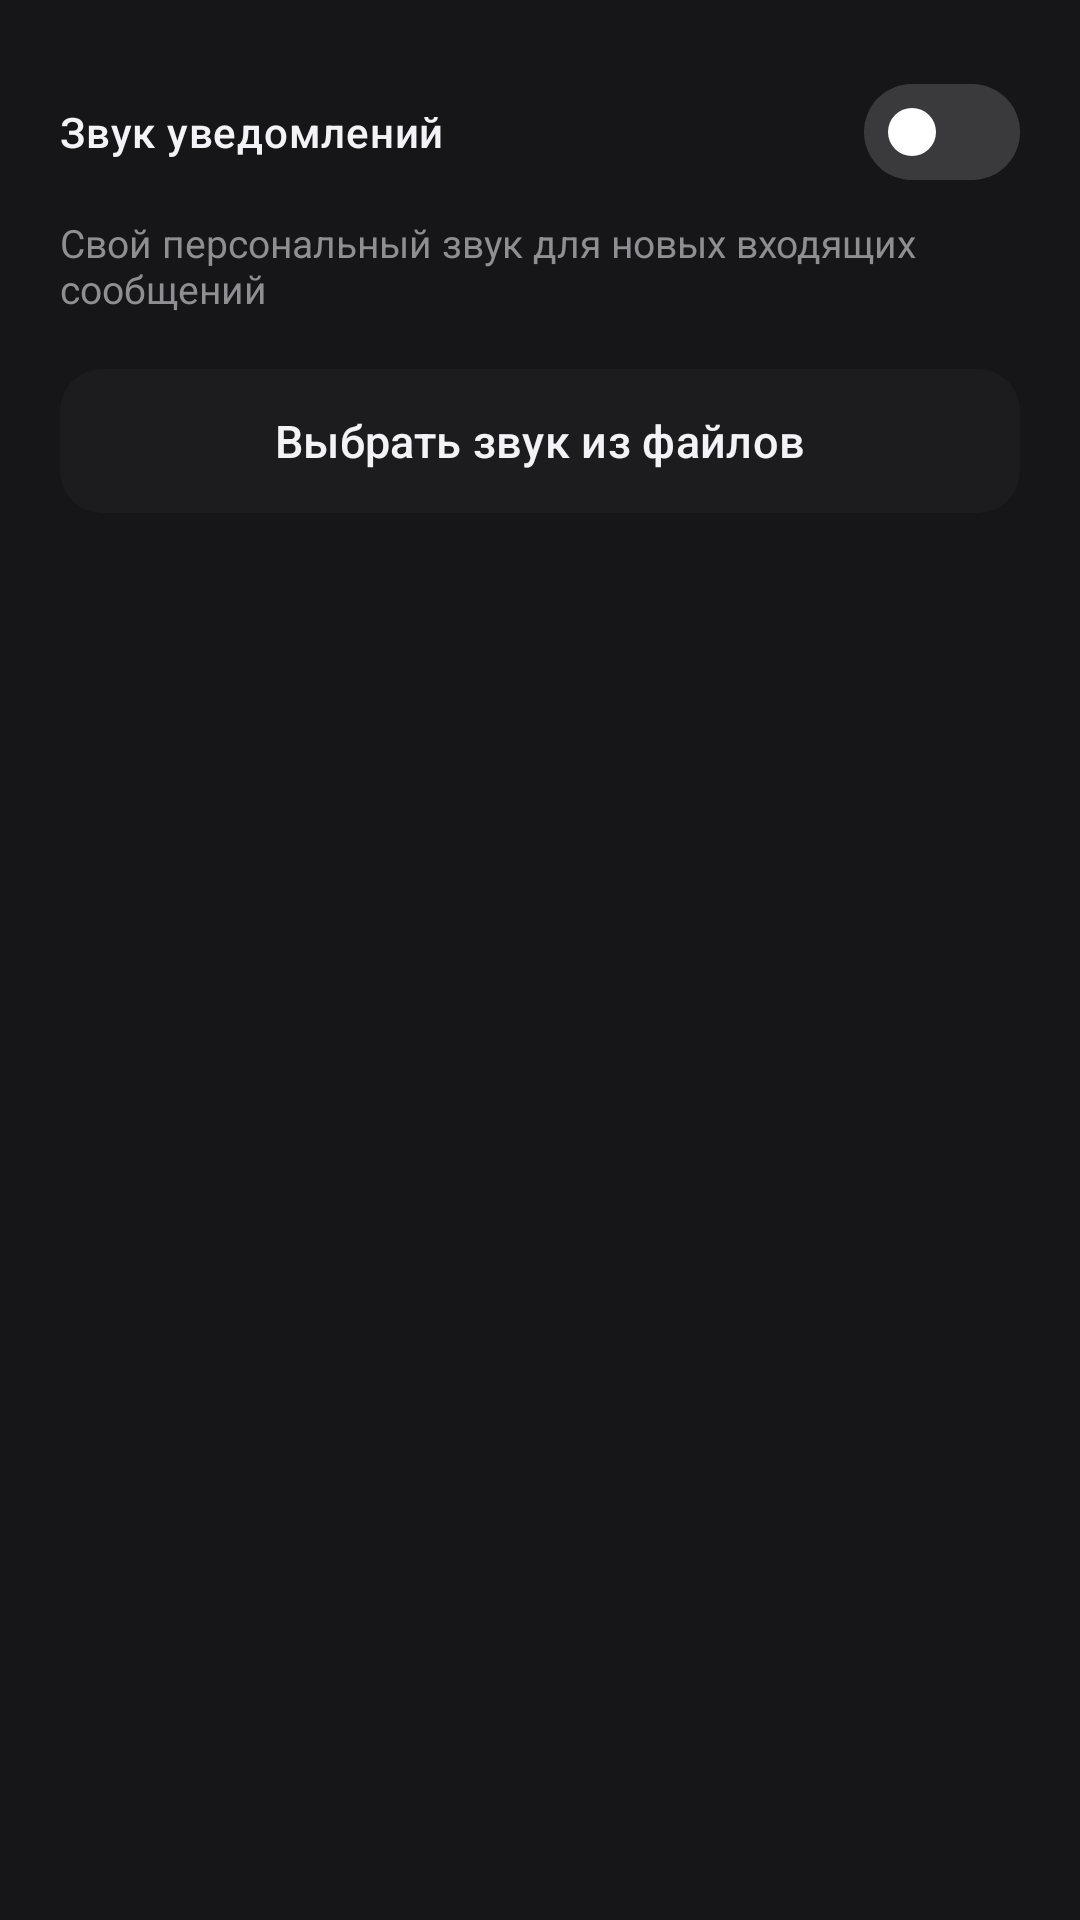

Layout XML and referenced resources for this Android screen:
<!-- AndroidManifest.xml: application theme Theme.Tsuyu -->
<!-- res/layout/dialog_notifications.xml -->
<?xml version="1.0" encoding="utf-8"?>
<LinearLayout xmlns:android="http://schemas.android.com/apk/res/android"
    xmlns:app="http://schemas.android.com/apk/res-auto"
    android:layout_width="match_parent"
    android:layout_height="wrap_content"
    android:background="@color/tsuyu_surface"
    android:orientation="vertical"
    android:paddingStart="20dp"
    android:paddingTop="20dp"
    android:paddingEnd="20dp"
    android:paddingBottom="24dp">

    <com.google.android.material.materialswitch.MaterialSwitch
        android:id="@+id/notifications_sound_switch"
        style="@style/Widget.Tsuyu.DrawerSwitch"
        android:layout_width="match_parent"
        android:layout_height="wrap_content"
        android:minHeight="48dp"
        android:fontFamily="sans-serif-medium"
        android:text="Звук уведомлений"
        android:textColor="@color/tsuyu_white" />

    <TextView
        android:layout_width="match_parent"
        android:layout_height="wrap_content"
        android:layout_marginTop="4dp"
        android:fontFamily="sans-serif"
        android:text="Свой персональный звук для новых входящих сообщений"
        android:textColor="@color/tsuyu_secondary"
        android:textSize="13sp" />

    <com.google.android.material.button.MaterialButton
        android:id="@+id/notifications_choose_sound"
        style="@style/Widget.Tsuyu.Button.Secondary"
        android:layout_width="match_parent"
        android:layout_height="48dp"
        android:layout_marginTop="18dp"
        android:text="Выбрать звук из файлов" />
</LinearLayout>
<!-- resources referenced by this layout -->
<resources>
  <color name="tsuyu_secondary">#8E8E93</color>
  <color name="tsuyu_surface">#161618</color>
  <color name="tsuyu_white">#F2F2F7</color>
  <style name="Widget.Tsuyu.Button.Secondary" parent="Widget.Material3.Button">
          <item name="cornerRadius">@dimen/radius_sm</item>
          <item name="android:textAllCaps">false</item>
          <item name="android:minHeight">48dp</item>
          <item name="android:textSize">15sp</item>
          <item name="android:fontFamily">sans-serif-medium</item>
          <item name="android:insetTop">0dp</item>
          <item name="android:insetBottom">0dp</item>
          <item name="backgroundTint">@color/tsuyu_input</item>
          <item name="android:textColor">@color/tsuyu_white</item>
          <item name="rippleColor">@color/tsuyu_ripple</item>
      </style>
  <style name="Widget.Tsuyu.DrawerSwitch" parent="Widget.Material3.CompoundButton.MaterialSwitch">
          <item name="android:layout_width">wrap_content</item>
          <item name="android:layout_height">wrap_content</item>
          <item name="thumbTint">@color/tsuyu_switch_thumb</item>
          <item name="trackTint">@color/tsuyu_switch_track</item>
          <item name="trackDecorationTint">@android:color/transparent</item>
      </style>
  <style name="Theme.Tsuyu" parent="Theme.Material3.Dark.NoActionBar">
          <item name="colorPrimary">@color/tsuyu_blue</item>
          <item name="colorOnPrimary">@color/tsuyu_white</item>
          <item name="colorSecondary">@color/tsuyu_green</item>
          <item name="colorOnSecondary">@color/tsuyu_black</item>
          <item name="colorSurface">@color/tsuyu_surface</item>
          <item name="colorOnSurface">@color/tsuyu_white</item>
          <item name="colorError">@color/tsuyu_red</item>
          <item name="colorOutline">@color/tsuyu_border</item>
          <item name="android:colorAccent">@color/tsuyu_blue</item>
          <item name="android:windowLightStatusBar">false</item>
          <item name="android:statusBarColor">@color/tsuyu_black</item>
          <item name="android:navigationBarColor">@color/tsuyu_black</item>
          <item name="android:windowBackground">@color/tsuyu_black</item>
          <item name="android:windowActionModeOverlay">true</item>
          <item name="android:fontFamily">sans</item>
          <item name="materialButtonStyle">@style/Widget.Tsuyu.Button</item>
      </style>
  <dimen name="radius_sm">14dp</dimen>
  <color name="tsuyu_input">#1C1C1E</color>
  <color name="tsuyu_ripple">#33FFFFFF</color>
  <color name="tsuyu_blue">#1F80E0</color>
  <color name="tsuyu_green">#34C759</color>
  <color name="tsuyu_black">#000000</color>
  <color name="tsuyu_red">#FF453A</color>
  <color name="tsuyu_border">#2C2C2E</color>
  <style name="Widget.Tsuyu.Button" parent="Widget.Material3.Button">
          <item name="cornerRadius">18dp</item>
          <item name="android:textAllCaps">false</item>
          <item name="android:minHeight">48dp</item>
          <item name="rippleColor">#33FFFFFF</item>
      </style>
</resources>
